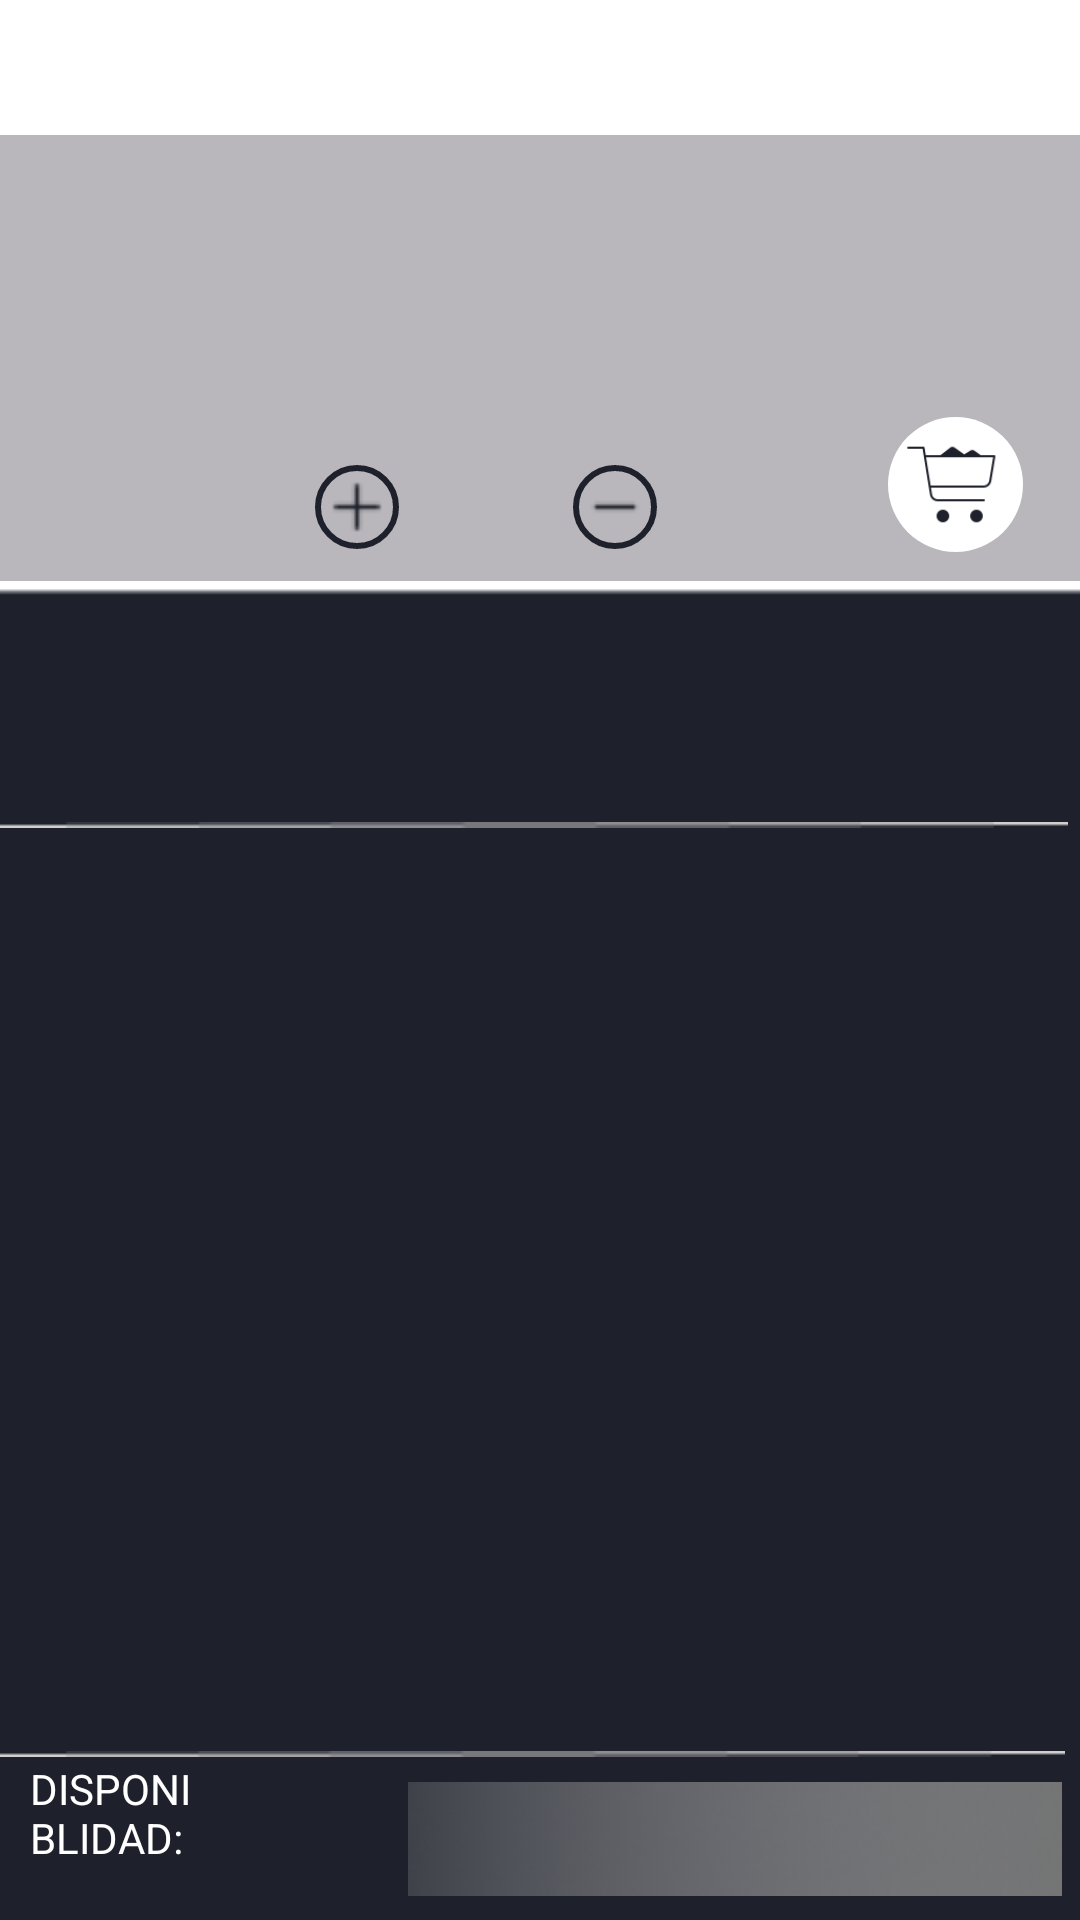

Reconstruct the res/layout file that produces this screen, plus the resources it refers to.
<!-- AndroidManifest.xml: application theme Theme.ZGaming -->
<!-- res/layout/fragment_details.xml -->
<?xml version="1.0" encoding="utf-8"?>
<LinearLayout
xmlns:android="http://schemas.android.com/apk/res/android"
    xmlns:app="http://schemas.android.com/apk/res-auto"
    xmlns:tools="http://schemas.android.com/tools"
    android:layout_width="match_parent"
    android:layout_height="match_parent"
    android:orientation="vertical">

    

    <RelativeLayout
        android:layout_width="match_parent"
        android:layout_height="45dp"
        android:background="#FFFFFF">

        <ImageButton
            android:id="@+id/backButton"
            android:layout_width="wrap_content"
            android:layout_height="wrap_content"
            android:layout_alignParentEnd="true"
            android:layout_alignParentBottom="true"
            android:layout_gravity="end|bottom"
            android:layout_marginEnd="382dp"
            android:layout_marginBottom="11dp"
            android:scaleType="centerInside"
            android:background="@android:color/transparent"
            android:src="@drawable/baseline_arrow_back" />
    </RelativeLayout>


    

    <RelativeLayout
        android:layout_width="match_parent"
        android:layout_height="match_parent"
        android:background="#857E7E7F"
        android:orientation="vertical"
        tools:context=".DetailsFragment">


        <ImageButton
            android:id="@+id/roundedButton3"
            android:layout_width="45dp"
            android:layout_height="45dp"
            android:layout_alignParentEnd="true"
            android:layout_alignParentBottom="true"
            android:layout_marginEnd="19dp"
            android:layout_marginBottom="456dp"
            android:background="@drawable/custom_button_b"
            android:contentDescription="buy"
            android:padding="5dp"
            android:scaleType="centerInside"
            android:src="@drawable/car_buy" />

        <ImageButton
            android:id="@+id/roundedButton2"
            android:layout_width="28dp"
            android:layout_height="28dp"
            android:layout_alignParentEnd="true"
            android:layout_alignParentBottom="true"
            android:layout_marginEnd="141dp"
            android:layout_marginBottom="457dp"
            android:background="@drawable/custom_button"
            android:contentDescription="menos"
            android:padding="5dp"
            android:scaleType="fitCenter"
            android:src="@drawable/subtraction" />

        <ImageButton
            android:id="@+id/roundedButton1"
            android:layout_width="28dp"
            android:layout_height="28dp"
            android:layout_alignParentEnd="true"
            android:layout_alignParentBottom="true"
            android:layout_marginEnd="227dp"
            android:layout_marginBottom="457dp"
            android:background="@drawable/custom_button"
            android:contentDescription="mas"
            android:padding="5dp"
            android:scaleType="fitCenter"
            android:src="@drawable/plus" />

        <ImageView
            android:id="@+id/imageView2"
            android:layout_width="match_parent"
            android:layout_height="457dp"
            android:layout_alignParentBottom="true"
            android:layout_marginBottom="-11dp"
            android:scaleType="centerCrop"
            android:src="@drawable/rectangule_details_footer" />

        <TextView
            android:id="@+id/textView1"
            android:layout_width="112dp"
            android:layout_height="wrap_content"
            android:layout_alignParentStart="true"
            android:layout_alignParentEnd="true"
            android:layout_alignParentBottom="true"
            android:layout_marginStart="10dp"
            android:layout_marginEnd="289dp"
            android:layout_marginBottom="18dp"
            android:text="DISPONIBLIDAD: "
            android:textColor="@color/white" />

        <ImageView
            android:id="@+id/imageView9"
            android:layout_width="wrap_content"
            android:layout_height="wrap_content"
            android:layout_alignParentEnd="true"
            android:layout_alignParentBottom="true"
            android:layout_marginEnd="4dp"
            android:layout_marginBottom="364dp"
            app:srcCompat="@drawable/line" />

        <ImageView
            android:id="@+id/imageView10"
            android:layout_width="wrap_content"
            android:layout_height="wrap_content"
            android:layout_alignBottom="@+id/imageView2"
            android:layout_alignParentEnd="true"
            android:layout_marginEnd="5dp"
            android:layout_marginBottom="65dp"
            app:srcCompat="@drawable/line" />

        <ImageButton
            android:id="@+id/existenciasbtn"
            android:layout_width="269dp"
            android:layout_height="wrap_content"
            android:layout_alignParentStart="true"
            android:layout_alignParentEnd="true"
            android:layout_alignParentBottom="true"
            android:layout_marginStart="136dp"
            android:layout_marginEnd="6dp"
            android:layout_marginBottom="8dp"
            android:background="@android:color/transparent"
            android:src="@drawable/btn_existerncias" />

    </RelativeLayout>

</LinearLayout>
<!-- resources referenced by this layout -->
<resources>
  <color name="white">#FFFFFFFF</color>
  <!-- drawable btn_existerncias: png bitmap (drawable, 8028 bytes) -->
  <!-- drawable car_buy: png bitmap (drawable, 1336 bytes) -->
  <!-- drawable custom_button (drawable) -->
  <selector xmlns:android="http://schemas.android.com/apk/res/android">
      <item android:state_pressed="true">
          <shape android:shape="oval">
              <solid android:color="#D3D3D3" />
              <stroke
                  android:width="1dp"
                  android:color="#1E212B" />
              <size
                  android:width="20dp"
                  android:height="20dp" />
          </shape>
      </item>
      <item>
          <shape android:shape="oval">
              <solid android:color="@android:color/transparent" />
              <stroke
                  android:width="2dp"
                  android:color="#1E212B" />
              <size
                  android:width="20dp"
                  android:height="20dp" />
          </shape>
      </item>
  </selector>
  <!-- drawable custom_button_b (drawable) -->
  <shape xmlns:android="http://schemas.android.com/apk/res/android"
      android:shape="oval">
      <solid android:color="#FFFFFF" />
  
      <size
          android:width="20dp"
          android:height="20dp" />
  </shape>
  <!-- drawable line: png bitmap (drawable, 223 bytes) -->
  <!-- drawable plus: png bitmap (drawable, 156 bytes) -->
  <!-- drawable rectangule_details_footer: png bitmap (drawable, 2874 bytes) -->
  <!-- drawable subtraction: png bitmap (drawable, 123 bytes) -->
  <style name="Theme.ZGaming" parent="Base.Theme.ZGaming" />
  <style name="Base.Theme.ZGaming" parent="Theme.Material3.DayNight.NoActionBar">
          
          
      </style>
</resources>
